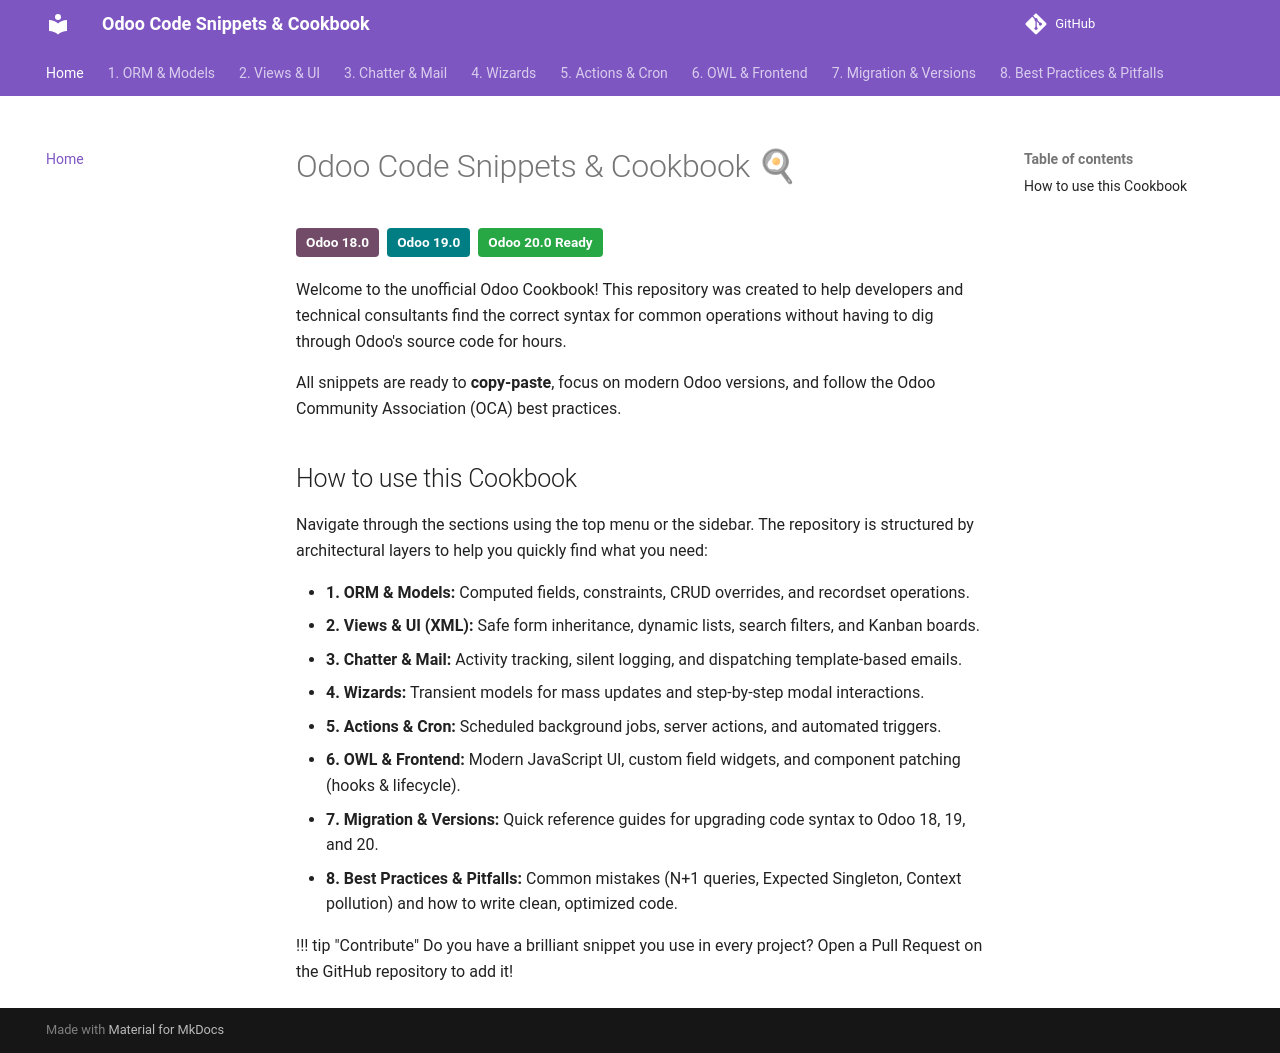

repository: Lucgril/odoo-cookbook · page: index.html · generator: mkdocs

# Odoo Code Snippets & Cookbook 🍳

<div style="display: flex; gap: 8px; margin-bottom: 20px;">
  <span style="background: #714B67; color: white; padding: 4px 10px; border-radius: 4px; font-size: 0.85em; font-weight: bold;">Odoo 18.0</span>
  <span style="background: #017E84; color: white; padding: 4px 10px; border-radius: 4px; font-size: 0.85em; font-weight: bold;">Odoo 19.0</span>
  <span style="background: #28a745; color: white; padding: 4px 10px; border-radius: 4px; font-size: 0.85em; font-weight: bold;">Odoo 20.0 Ready</span>
</div>

Welcome to the unofficial Odoo Cookbook! This repository was created to help developers and technical consultants find the correct syntax for common operations without having to dig through Odoo's source code for hours.

All snippets are ready to **copy-paste**, focus on modern Odoo versions, and follow the Odoo Community Association (OCA) best practices.

## How to use this Cookbook

Navigate through the sections using the top menu or the sidebar. The repository is structured by architectural layers to help you quickly find what you need:

* **1. ORM & Models:** Computed fields, constraints, CRUD overrides, and recordset operations.
* **2. Views & UI (XML):** Safe form inheritance, dynamic lists, search filters, and Kanban boards.
* **3. Chatter & Mail:** Activity tracking, silent logging, and dispatching template-based emails.
* **4. Wizards:** Transient models for mass updates and step-by-step modal interactions.
* **5. Actions & Cron:** Scheduled background jobs, server actions, and automated triggers.
* **6. OWL & Frontend:** Modern JavaScript UI, custom field widgets, and component patching (hooks & lifecycle).
* **7. Migration & Versions:** Quick reference guides for upgrading code syntax to Odoo 18, 19, and 20.
* **8. Best Practices & Pitfalls:**  Common mistakes (N+1 queries, Expected Singleton, Context pollution) and how to write clean, optimized code.

!!! tip "Contribute"
    Do you have a brilliant snippet you use in every project? Open a Pull Request on the GitHub repository to add it!
